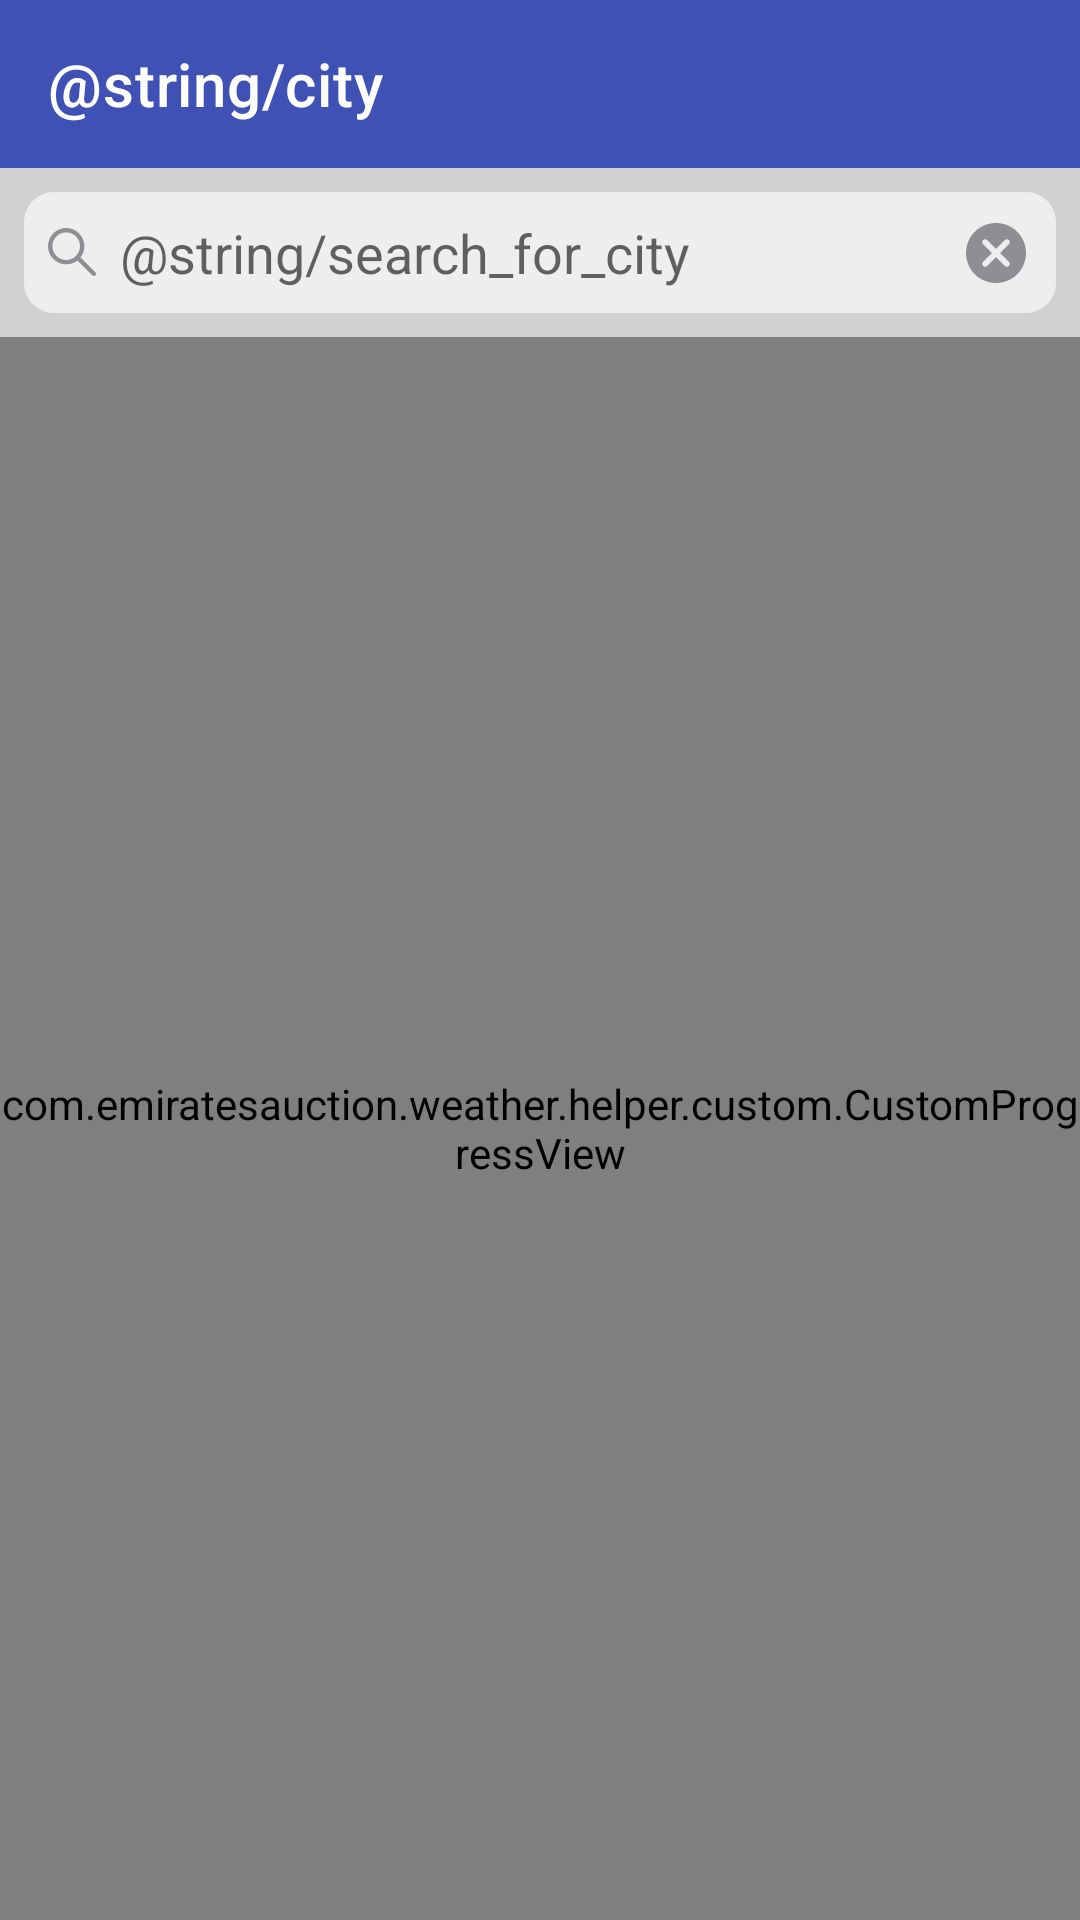

Here is an Android app screen rendered from its layout file. Give the layout XML and the strings, colors and styles it references.
<!-- AndroidManifest.xml: application theme Theme.Weather -->
<!-- res/layout/activity_city.xml -->
<?xml version="1.0" encoding="utf-8"?>
<androidx.constraintlayout.widget.ConstraintLayout xmlns:android="http://schemas.android.com/apk/res/android"
    xmlns:app="http://schemas.android.com/apk/res-auto"
    xmlns:tools="http://schemas.android.com/tools"
    android:layout_width="match_parent"
    android:layout_height="match_parent"
    tools:context=".city.presentation.activities.CityActivity">

    <androidx.appcompat.widget.Toolbar
        android:id="@+id/toolbar"
        android:layout_width="0dp"
        android:layout_height="wrap_content"
        android:background="@color/purple_500"
        app:layout_constraintEnd_toEndOf="parent"
        app:layout_constraintStart_toStartOf="parent"
        app:layout_constraintTop_toTopOf="parent"
        app:title="@string/city"
        app:titleTextColor="@color/white" />

    <EditText
        android:id="@+id/etSearch"
        android:layout_width="0dp"
        android:layout_height="wrap_content"
        android:layout_margin="8dp"
        android:background="@drawable/search_background"
        android:drawableStart="@drawable/ic_search"
        android:drawablePadding="8dp"
        android:hint="@string/search_for_city"
        android:imeOptions="actionSearch"
        android:inputType="textPersonName"
        android:paddingStart="8dp"
        android:paddingTop="8dp"
        android:paddingEnd="36dp"
        android:paddingBottom="8dp"
        app:layout_constraintEnd_toEndOf="parent"
        app:layout_constraintStart_toStartOf="parent"
        app:layout_constraintTop_toBottomOf="@id/toolbar"
        tools:ignore="AutoFill" />

    <ImageButton
        android:id="@+id/ibnClear"
        android:layout_width="wrap_content"
        android:layout_height="wrap_content"
        android:background="@android:color/transparent"
        android:padding="8dp"
        android:src="@drawable/ic_clear"
        app:layout_constraintBottom_toBottomOf="@id/etSearch"
        app:layout_constraintEnd_toEndOf="@id/etSearch"
        app:layout_constraintTop_toTopOf="@id/etSearch"
        tools:ignore="ContentDescription" />

    <com.emiratesauction.weather.helper.custom.CustomProgressView
        android:id="@+id/cpProgress"
        android:layout_width="0dp"
        android:layout_height="0dp"
        android:layout_marginTop="8dp"
        app:cardElevation="1dp"
        app:layout_constraintBottom_toBottomOf="parent"
        app:layout_constraintEnd_toEndOf="parent"
        app:layout_constraintStart_toStartOf="parent"
        app:layout_constraintTop_toBottomOf="@id/etSearch" />

    <androidx.recyclerview.widget.RecyclerView
        android:id="@+id/rvCity"
        android:layout_width="0dp"
        android:layout_height="0dp"
        android:layout_marginTop="8dp"
        app:layout_constraintBottom_toBottomOf="parent"
        app:layout_constraintEnd_toEndOf="parent"
        app:layout_constraintStart_toStartOf="parent"
        app:layout_constraintTop_toBottomOf="@id/etSearch" />
</androidx.constraintlayout.widget.ConstraintLayout>
<!-- resources referenced by this layout -->
<resources>
  <color name="purple_500">#3F51B5</color>
  <color name="white">#FFFFFFFF</color>
  <!-- drawable ic_clear (drawable) -->
  <vector xmlns:android="http://schemas.android.com/apk/res/android"
      android:width="24dp"
      android:height="24dp"
      android:viewportWidth="24"
      android:viewportHeight="24">
      <path
          android:fillColor="@color/grey"
          android:pathData="M12,2C6.47,2 2,6.47 2,12s4.47,10 10,10 10,-4.47 10,-10S17.53,2 12,2zM16.3,16.3c-0.39,0.39 -1.02,0.39 -1.41,0L12,13.41 9.11,16.3c-0.39,0.39 -1.02,0.39 -1.41,0 -0.39,-0.39 -0.39,-1.02 0,-1.41L10.59,12 7.7,9.11c-0.39,-0.39 -0.39,-1.02 0,-1.41 0.39,-0.39 1.02,-0.39 1.41,0L12,10.59l2.89,-2.89c0.39,-0.39 1.02,-0.39 1.41,0 0.39,0.39 0.39,1.02 0,1.41L13.41,12l2.89,2.89c0.38,0.38 0.38,1.02 0,1.41z" />
  </vector>
  <!-- drawable ic_search (drawable) -->
  <vector xmlns:android="http://schemas.android.com/apk/res/android"
      android:width="16dp"
      android:height="16dp"
      android:viewportWidth="330"
      android:viewportHeight="330">
      <path
          android:fillColor="@color/grey"
          android:pathData="M325.606,304.394L223.329,202.117c16.706,-21.256 26.682,-48.04 26.682,-77.111C250.011,56.077 193.934,0 125.005,0C56.077,0 0,56.077 0,125.005C0,193.933 56.077,250.01 125.005,250.01c29.07,0 55.855,-9.975 77.111,-26.681l102.278,102.277C307.322,328.536 311.161,330 315,330c3.839,0 7.678,-1.464 10.606,-4.394C331.464,319.749 331.464,310.251 325.606,304.394zM30,125.005C30,72.619 72.619,30 125.005,30c52.386,0 95.006,42.619 95.006,95.005c0,52.386 -42.62,95.005 -95.006,95.005C72.619,220.01 30,177.391 30,125.005z" />
  </vector>
  <!-- drawable search_background (drawable) -->
  <?xml version="1.0" encoding="utf-8"?>
  <shape xmlns:android="http://schemas.android.com/apk/res/android"
      android:shape="rectangle">
  
      <corners android:radius="10dp" />
  
      <solid android:color="@color/search_background" />
  </shape>
  <style name="Theme.Weather" parent="Theme.MaterialComponents.DayNight.NoActionBar">
          
          <item name="colorPrimary">@color/purple_500</item>
          <item name="colorPrimaryVariant">@color/purple_700</item>
          <item name="colorOnPrimary">@color/white</item>
          
          <item name="colorSecondary">@color/teal_200</item>
          <item name="colorSecondaryVariant">@color/teal_700</item>
          <item name="colorOnSecondary">@color/black</item>
          
          <item name="android:statusBarColor" tools:targetApi="l">?attr/colorPrimaryVariant</item>
          
          <item name="android:windowBackground">@color/background_color</item>
          <item name="android:forceDarkAllowed" tools:ignore="NewApi">false</item>
      </style>
  <color name="grey">#8e8e93</color>
  <color name="search_background">#eeeeef</color>
  <color name="purple_700">#303F9F</color>
  <color name="teal_200">#FF03DAC5</color>
  <color name="teal_700">#FF018786</color>
  <color name="black">#FF000000</color>
  <color name="background_color">#d1d1d1</color>
</resources>
